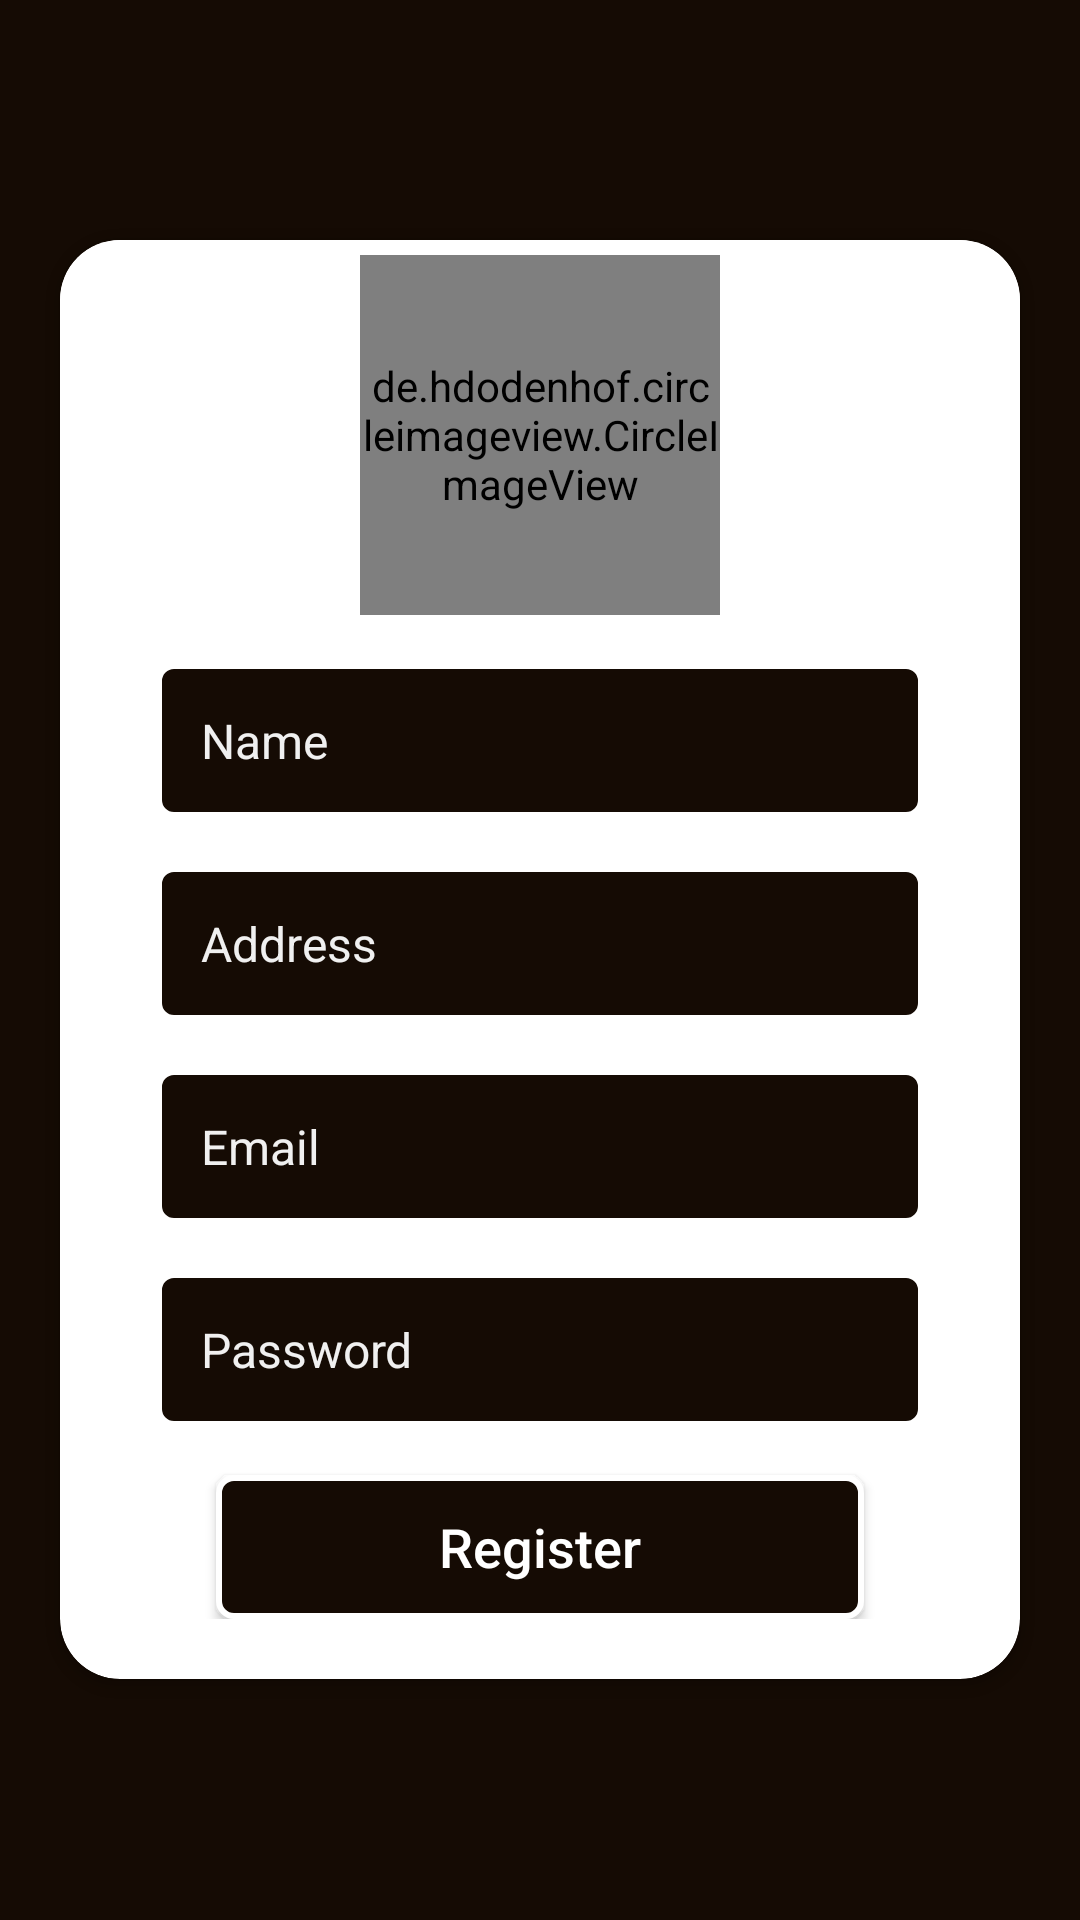

Here is an Android app screen rendered from its layout file. Give the layout XML and the strings, colors and styles it references.
<!-- AndroidManifest.xml: application theme AppTheme -->
<!-- res/layout/activity_register.xml -->
<?xml version="1.0" encoding="utf-8"?>
<ScrollView xmlns:android="http://schemas.android.com/apk/res/android"
    xmlns:app="http://schemas.android.com/apk/res-auto"
    android:layout_width="match_parent"
    android:layout_height="match_parent"
    android:background="@color/colorPrimary">
<android.support.v7.widget.CardView
    android:layout_width="match_parent"
    android:layout_height="wrap_content"
   android:layout_gravity="center"
    android:layout_marginLeft="20dp"
    android:layout_marginRight="20dp"
    app:cardCornerRadius="20dp"

    >
    <LinearLayout
        android:layout_width="match_parent"
        android:layout_height="wrap_content"
        android:background="@android:color/white"
        android:orientation="vertical"
        android:layout_marginBottom="20dp"
        >

        <de.hdodenhof.circleimageview.CircleImageView
            xmlns:app="http://schemas.android.com/apk/res-auto"
            android:id="@+id/iv_profile"
            android:layout_width="120dp"
            android:layout_height="120dp"
            android:layout_gravity="center_horizontal"
            android:src="@drawable/ic_logo"
            android:layout_marginTop="5dp"
            app:civ_border_color="#000"
            app:civ_border_width="2dp" />


        <EditText
            android:id="@+id/nameET"
            android:padding="15dp"
            style="@style/EditTextStyle"
            android:layout_width="match_parent"
            android:layout_height="wrap_content"
            android:layout_marginEnd="32dp"
            android:layout_marginStart="32dp"
            android:hint="Name"
            android:inputType="textPersonName" />

        <EditText
            android:id="@+id/addressET"
            android:padding="15dp"
            style="@style/EditTextStyle"
            android:layout_width="match_parent"
            android:layout_height="wrap_content"
            android:layout_marginEnd="32dp"
            android:layout_marginStart="32dp"
            android:hint="Address"
            android:inputType="text" />

        <EditText
            android:id="@+id/regemailET"
            style="@style/EditTextStyle"
            android:padding="15dp"
            android:layout_width="match_parent"
            android:layout_height="wrap_content"
            android:layout_marginEnd="32dp"
            android:layout_marginStart="32dp"
            android:hint="@string/email"
            android:inputType="textEmailAddress" />

        <EditText
            android:id="@+id/regpasswordET"
            style="@style/EditTextStyle"
            android:layout_width="match_parent"
            android:layout_height="wrap_content"
            android:layout_marginEnd="32dp"
            android:layout_marginStart="32dp"
            android:layout_marginTop="16dp"
            android:hint="@string/password"
            android:padding="15dp"
            android:inputType="textPassword" />

        <Button
            android:id="@+id/regregisterB"
            style="@style/ButtonStyle"
            android:layout_marginTop="16dp"
            android:text="@string/register"
            />

        <ProgressBar
            android:visibility="gone"
            android:layout_gravity="center"
            android:layout_width="wrap_content"
            android:layout_height="wrap_content"
            android:id="@+id/regprogress"
            android:progressDrawable="@color/colorAccent"
            android:layout_marginTop="16dp"/>

    </LinearLayout>
</android.support.v7.widget.CardView>
</ScrollView>
<!-- resources referenced by this layout -->
<resources>
  <color name="colorAccent">#bdc3af</color>
  <color name="colorPrimary">#150b04</color>
  <!-- drawable ic_logo: png bitmap (drawable-hdpi, 13113 bytes) -->
  <string name="email">Email</string>
  <string name="password">Password</string>
  <string name="register">Register</string>
  <style name="ButtonStyle">
          <item name="android:background">@drawable/selectbutton</item>
          <item name="android:textColor">#fff</item>
          <item name="android:textSize">18sp</item>
          <item name="android:textAllCaps">false</item>
          <item name="android:layout_width">match_parent</item>
          <item name="android:layout_height">wrap_content</item>
          <item name="android:layout_marginStart">52dp</item>
          <item name="android:layout_marginEnd">52dp</item>
      </style>
  <style name="EditTextStyle">
          <item name="android:layout_marginTop">16dp</item>
          <item name="android:padding">10dp</item>
          <item name="android:background">@drawable/textborder</item>
          <item name="android:textColor">#fff</item>
          <item name="android:textSize">16sp</item>
          <item name="android:textColorHint">#f0f0f0</item>
      </style>
  <style name="AppTheme" parent="Theme.AppCompat.Light.DarkActionBar">
          
          <item name="colorPrimary">@color/colorPrimary</item>
          <item name="colorPrimaryDark">@color/colorPrimaryDark</item>
          <item name="colorAccent">@color/colorAccent</item>
      </style>
  <!-- drawable selectbutton (drawable) -->
  <?xml version="1.0" encoding="utf-8"?>
  <selector xmlns:android="http://schemas.android.com/apk/res/android">
      <item android:state_pressed="true" android:drawable="@drawable/background_button_pressed"/>
      <item android:drawable="@drawable/textborder"/>
  
  </selector>
  <!-- drawable textborder (drawable) -->
  <?xml version="1.0" encoding="utf-8"?>
  <shape xmlns:android="http://schemas.android.com/apk/res/android">
  
      <solid android:color="#150b04"/>
      <stroke android:color="#fff"
          android:width="2dp"/>
      <corners android:radius="5dp"/>
  </shape>
  <color name="colorPrimaryDark">#150b04</color>
  <!-- drawable background_button_pressed (drawable) -->
  <?xml version="1.0" encoding="utf-8"?>
  <shape xmlns:android="http://schemas.android.com/apk/res/android">
  
      <solid android:color="@color/colorPrimary"/>
      <stroke android:color="#5c5241"
          android:width="2dp"/>
      <corners android:radius="5dp"/>
  </shape>
</resources>
